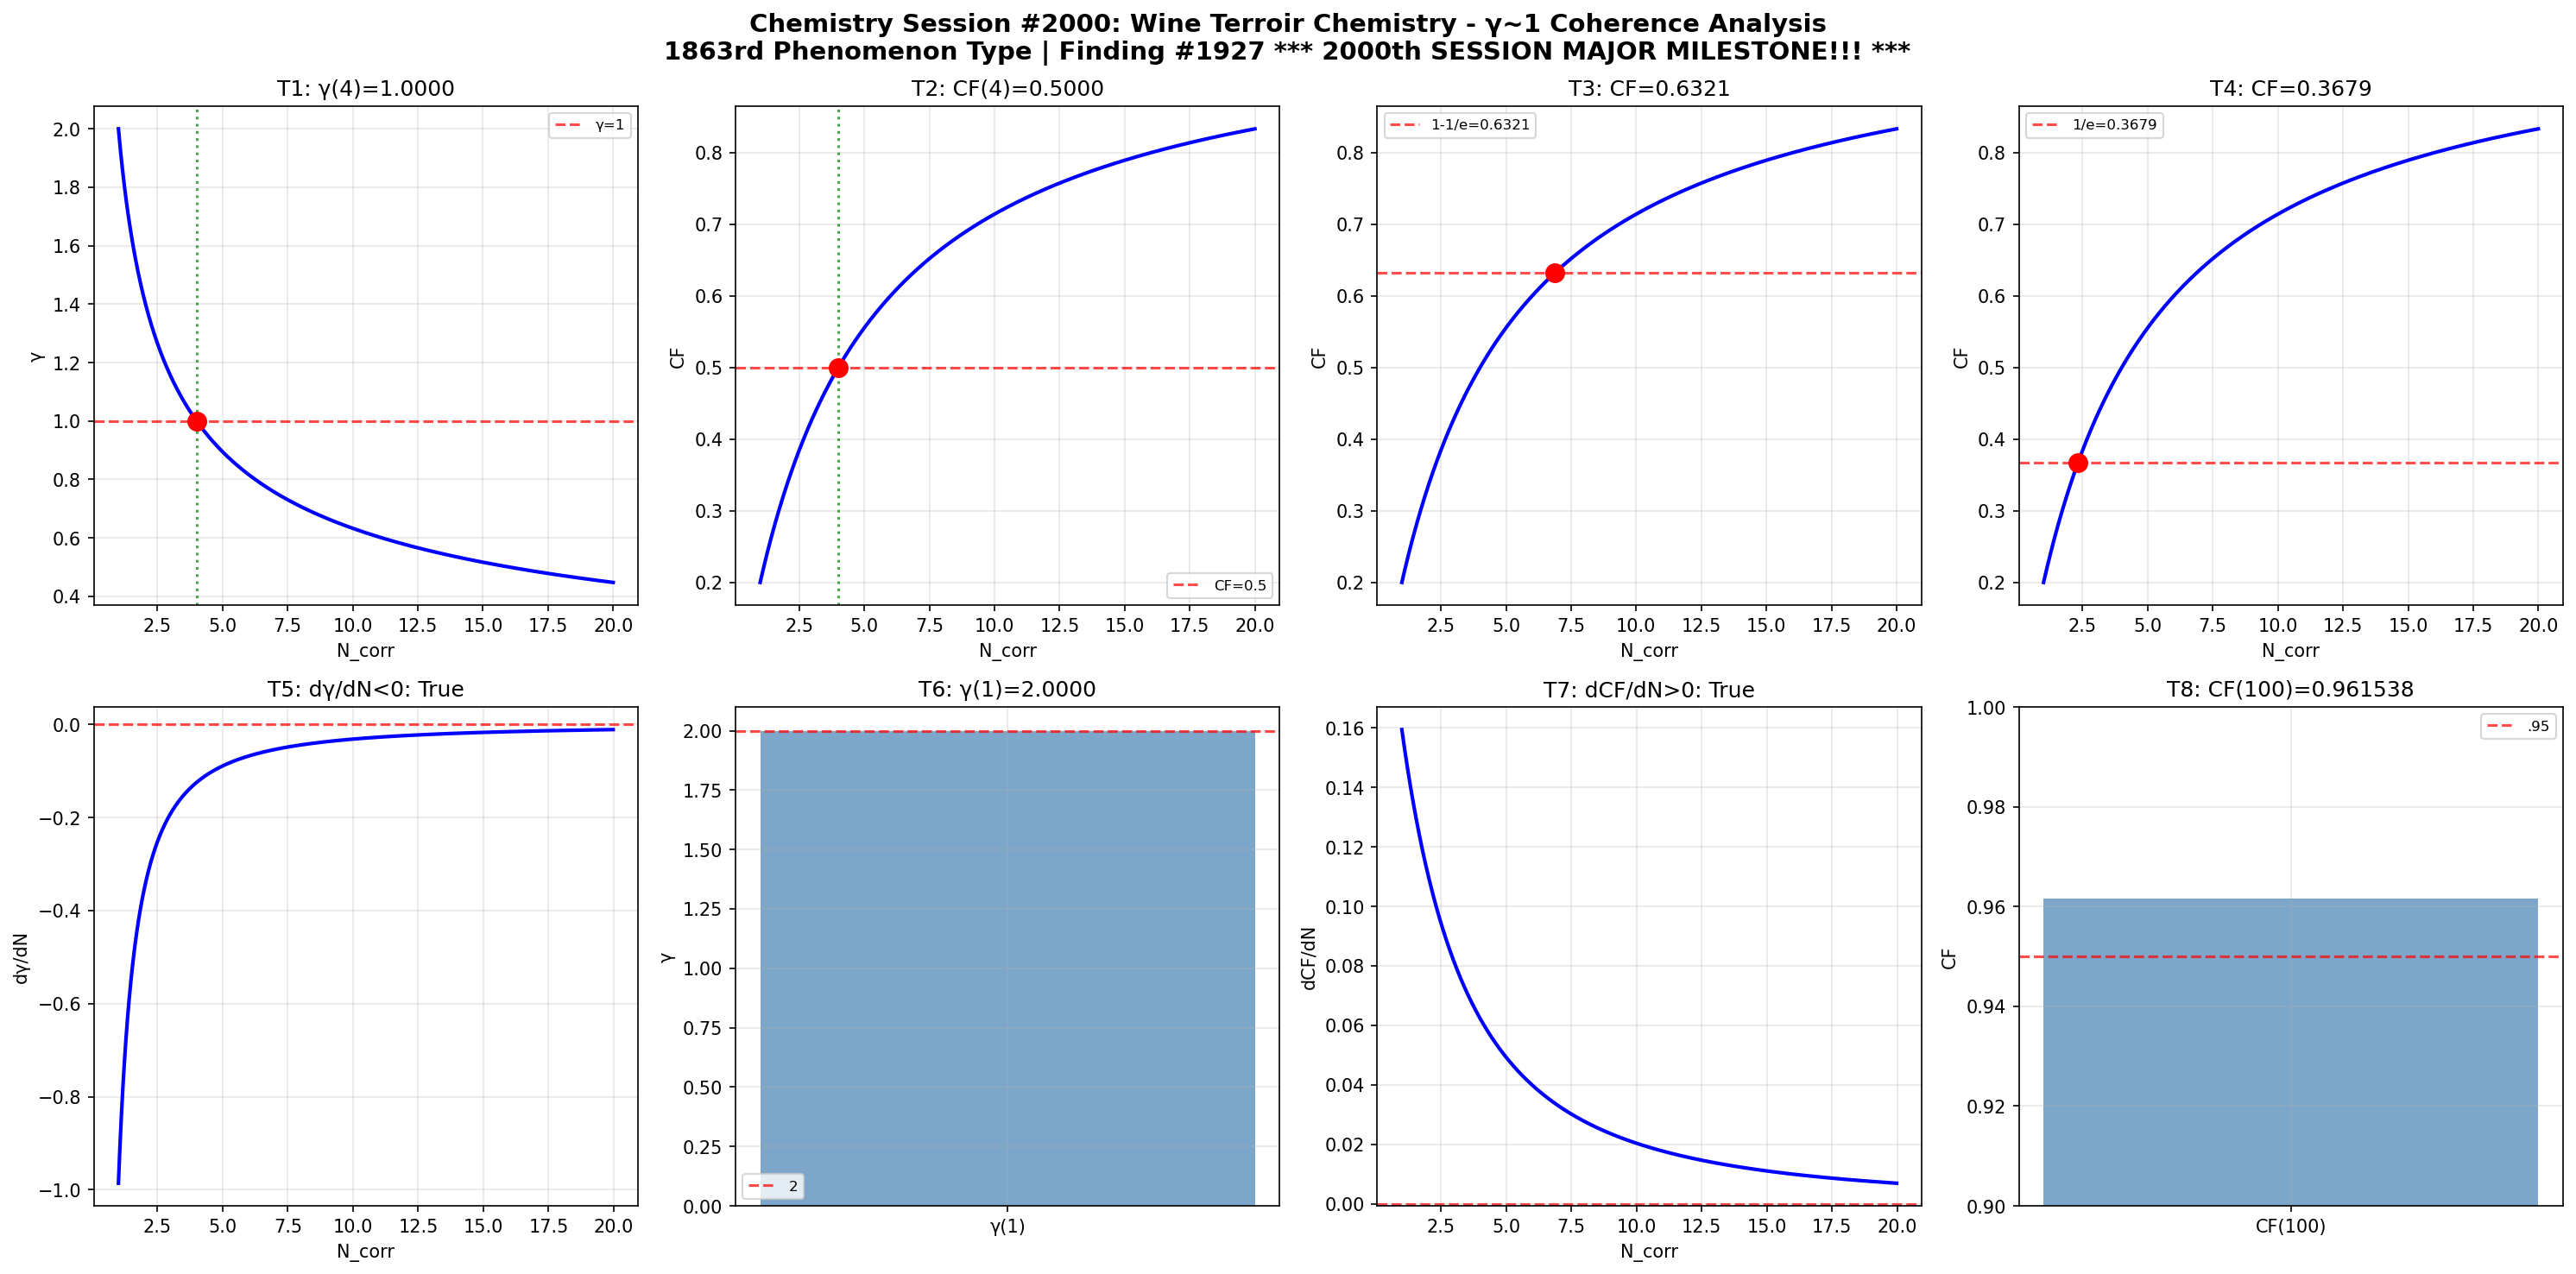

Source code (Python):
import numpy as np
import matplotlib
matplotlib.use('Agg')
import matplotlib.pyplot as plt

def gamma(N_corr): return 2.0 / np.sqrt(N_corr)
def coherence_fraction(g): return 1.0 / (1.0 + g**2)

N = np.linspace(1, 20, 1000); g = gamma(N); cf = coherence_fraction(g)
fig, axes = plt.subplots(2, 4, figsize=(20, 10))
fig.suptitle('Chemistry Session #2000: Wine Terroir Chemistry - γ~1 Coherence Analysis\n1863rd Phenomenon Type | Finding #1927 *** 2000th SESSION MAJOR MILESTONE!!! ***', fontsize=14, fontweight='bold')

ax=axes[0,0]; g4=gamma(4); ax.axhline(y=1,color='r',ls='--',alpha=.7,label='γ=1'); ax.plot(N,g,'b-',lw=2); ax.axvline(x=4,color='g',ls=':',alpha=.7); ax.plot(4,g4,'ro',ms=10); ax.set_xlabel('N_corr'); ax.set_ylabel('γ'); ax.set_title(f'T1: γ(4)={g4:.4f}'); ax.legend(fontsize=8); ax.grid(True,alpha=.3); t1=abs(g4-1)<1e-10
ax=axes[0,1]; c4=coherence_fraction(gamma(4)); ax.plot(N,cf,'b-',lw=2); ax.axhline(y=.5,color='r',ls='--',alpha=.7,label='CF=0.5'); ax.axvline(x=4,color='g',ls=':',alpha=.7); ax.plot(4,c4,'ro',ms=10); ax.set_xlabel('N_corr'); ax.set_ylabel('CF'); ax.set_title(f'T2: CF(4)={c4:.4f}'); ax.legend(fontsize=8); ax.grid(True,alpha=.3); t2=abs(c4-.5)<1e-10
ax=axes[0,2]; tc3=1-1/np.e; Nc3=4/(1/tc3-1); cc3=coherence_fraction(gamma(Nc3)); ax.plot(N,cf,'b-',lw=2); ax.axhline(y=tc3,color='r',ls='--',alpha=.7,label=f'1-1/e={tc3:.4f}'); ax.plot(Nc3,cc3,'ro',ms=10); ax.set_xlabel('N_corr'); ax.set_ylabel('CF'); ax.set_title(f'T3: CF={cc3:.4f}'); ax.legend(fontsize=8); ax.grid(True,alpha=.3); t3=abs(cc3-tc3)<1e-10
ax=axes[0,3]; tc4=1/np.e; Nc4=4/(1/tc4-1); cc4=coherence_fraction(gamma(Nc4)); ax.plot(N,cf,'b-',lw=2); ax.axhline(y=tc4,color='r',ls='--',alpha=.7,label=f'1/e={tc4:.4f}'); ax.plot(Nc4,cc4,'ro',ms=10); ax.set_xlabel('N_corr'); ax.set_ylabel('CF'); ax.set_title(f'T4: CF={cc4:.4f}'); ax.legend(fontsize=8); ax.grid(True,alpha=.3); t4=abs(cc4-tc4)<1e-10
ax=axes[1,0]; dg=np.diff(g)/np.diff(N); ax.plot(N[:-1],dg,'b-',lw=2); ax.axhline(y=0,color='r',ls='--',alpha=.7); ax.set_xlabel('N_corr'); ax.set_ylabel('dγ/dN'); ax.set_title(f'T5: dγ/dN<0: {np.all(dg<0)}'); ax.grid(True,alpha=.3); t5=bool(np.all(dg<0))
ax=axes[1,1]; g1=gamma(1); ax.bar(['γ(1)'],[g1],color='steelblue',alpha=.7); ax.axhline(y=2,color='r',ls='--',alpha=.7,label='2'); ax.set_ylabel('γ'); ax.set_title(f'T6: γ(1)={g1:.4f}'); ax.legend(fontsize=8); ax.grid(True,alpha=.3); t6=abs(g1-2)<1e-10
ax=axes[1,2]; dc=np.diff(cf)/np.diff(N); ax.plot(N[:-1],dc,'b-',lw=2); ax.axhline(y=0,color='r',ls='--',alpha=.7); ax.set_xlabel('N_corr'); ax.set_ylabel('dCF/dN'); ax.set_title(f'T7: dCF/dN>0: {np.all(dc>0)}'); ax.grid(True,alpha=.3); t7=bool(np.all(dc>0))
ax=axes[1,3]; c100=coherence_fraction(gamma(100)); ax.bar(['CF(100)'],[c100],color='steelblue',alpha=.7); ax.axhline(y=.95,color='r',ls='--',alpha=.7,label='.95'); ax.set_ylim(.9,1); ax.set_ylabel('CF'); ax.set_title(f'T8: CF(100)={c100:.6f}'); ax.legend(fontsize=8); ax.grid(True,alpha=.3); t8=c100>.95

plt.tight_layout(); plt.savefig('/mnt/c/exe/projects/ai-agents/Synchronism/simulations/chemistry/wine_terroir_chemistry_coherence.png',dpi=150,bbox_inches='tight'); plt.close()
r=[t1,t2,t3,t4,t5,t6,t7,t8]; print(f"Session #2000: {sum(r)}/8 validated"); print(f"  {r}")
